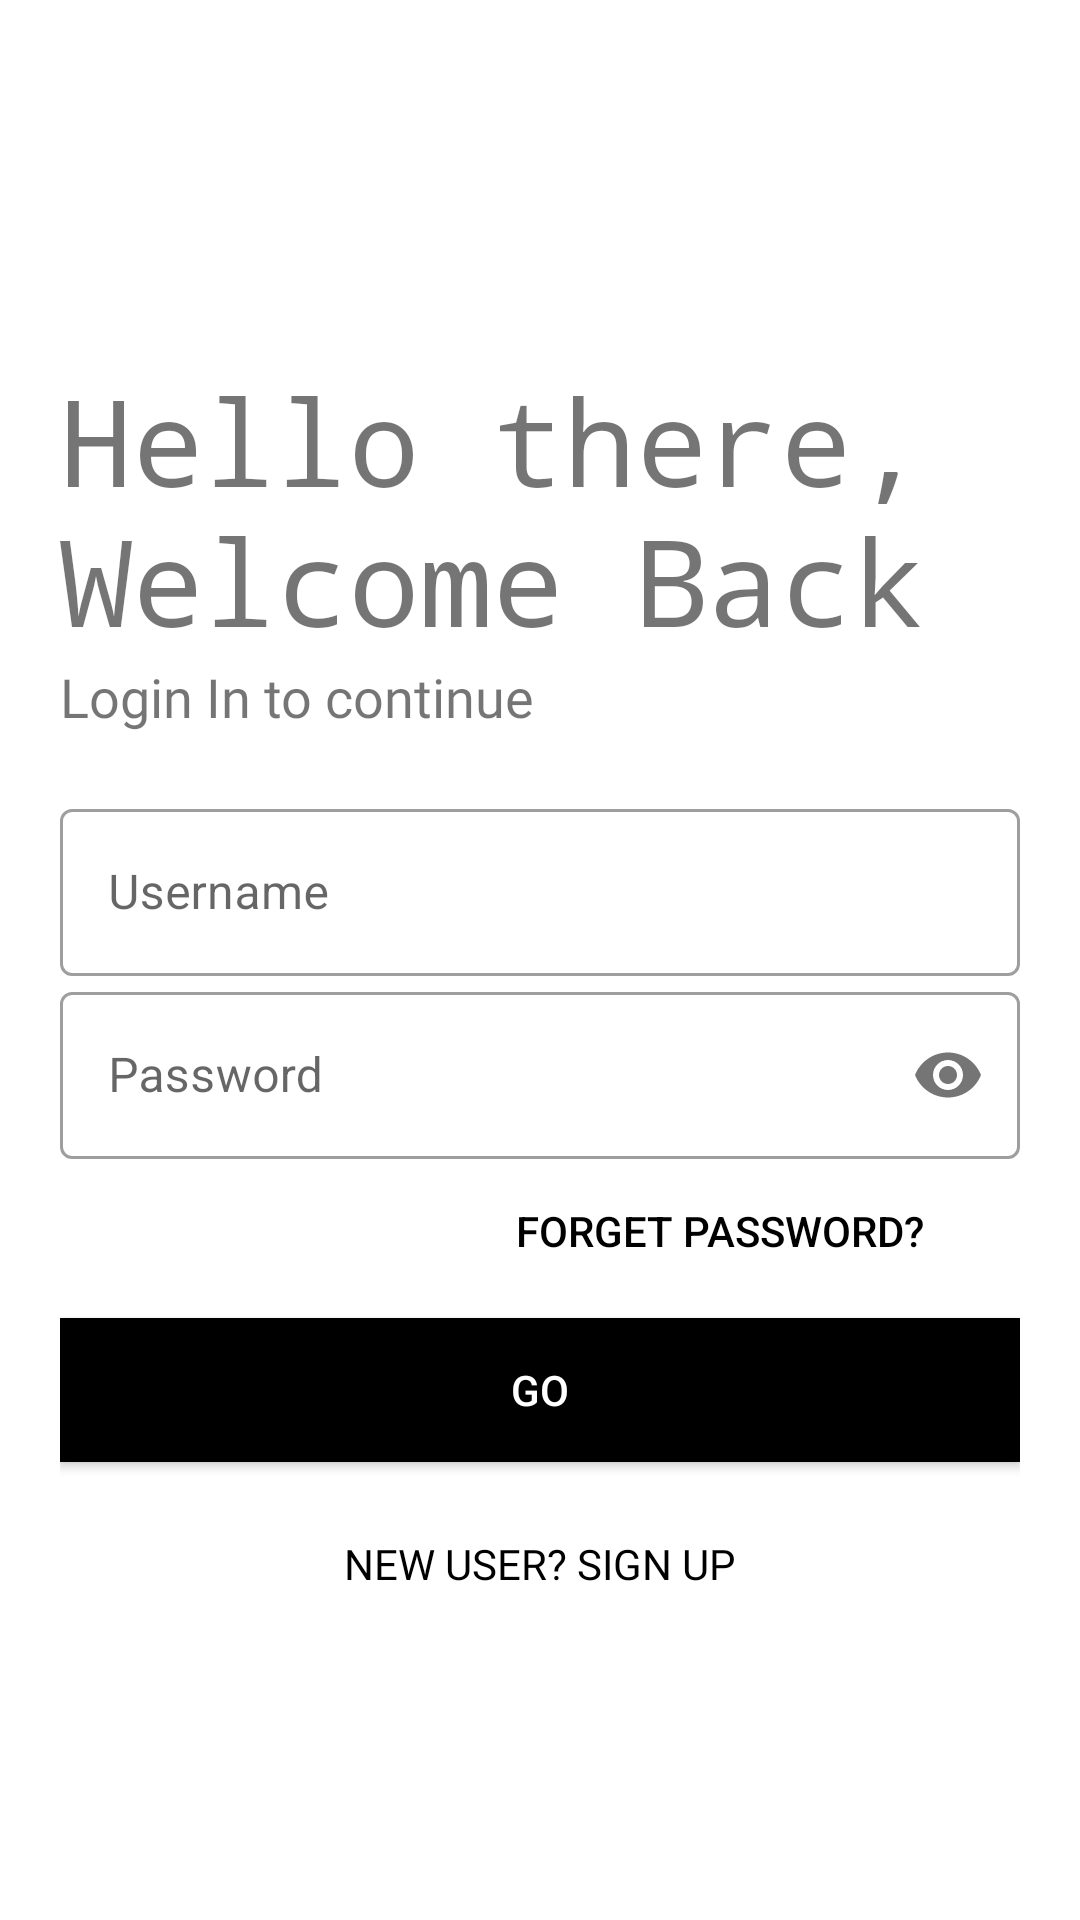

Produce the Android XML layout that renders to this screen, including the resource entries it uses.
<!-- AndroidManifest.xml: application theme Theme.HelpingPeople -->
<!-- res/layout/activity_login.xml -->
<?xml version="1.0" encoding="utf-8"?>
<ScrollView xmlns:android="http://schemas.android.com/apk/res/android"
    xmlns:app="http://schemas.android.com/apk/res-auto"
    xmlns:tools="http://schemas.android.com/tools"
    android:layout_width="match_parent"
    android:layout_height="match_parent"
    tools:context=".Login"
    android:orientation="vertical">

    <LinearLayout
        android:layout_width="match_parent"
        android:layout_height="match_parent"
        android:orientation="vertical"
        android:background="#fff"
        android:padding="20dp">

        <ImageView
            android:id="@+id/logo_image"
            android:layout_width="100dp"
            android:layout_height="100dp"
            android:src="@drawable/logo"
            android:transitionName="logo_image"/>

        <TextView
            android:id="@+id/logo_name"
            android:layout_width="wrap_content"
            android:layout_height="wrap_content"
            android:fontFamily="monospace"
            android:text="Hello there, Welcome Back"
            android:textSize="40sp"
            android:transitionName="logo_name" />

        <TextView
            android:id="@+id/slogan_name"
            android:layout_width="wrap_content"
            android:layout_height="wrap_content"
            android:text="Login In to continue"
            android:textSize="18sp"
            android:fontFamily="@font/antic"
            android:transitionName="logo_desc"/>

        <LinearLayout
            android:layout_width="match_parent"
            android:layout_height="wrap_content"
            android:layout_marginTop="20dp"
            android:layout_marginBottom="20dp"
            android:orientation="vertical">

            <com.google.android.material.textfield.TextInputLayout
                android:layout_width="match_parent"
                android:layout_height="wrap_content"
                android:id="@+id/username"
                android:hint="Username"
                android:transitionName="username_tran"
                style="@style/Widget.MaterialComponents.TextInputLayout.OutlinedBox">

                <com.google.android.material.textfield.TextInputEditText
                    android:layout_width="match_parent"
                    android:layout_height="wrap_content"
                    android:inputType="text" />

            </com.google.android.material.textfield.TextInputLayout>

            <com.google.android.material.textfield.TextInputLayout
                android:layout_width="match_parent"
                android:layout_height="wrap_content"
                android:id="@+id/password"
                android:hint="Password"
                app:passwordToggleEnabled="true"
                android:transitionName="password_tran"
                style="@style/Widget.MaterialComponents.TextInputLayout.OutlinedBox">

                <com.google.android.material.textfield.TextInputEditText
                    android:layout_width="match_parent"
                    android:layout_height="wrap_content"
                    android:inputType="textPassword" />

            </com.google.android.material.textfield.TextInputLayout>

            <Button
                android:layout_width="200dp"
                android:layout_height="wrap_content"
                android:background="#00000000"
                android:text="Forget Password?"
                android:layout_gravity="right"
                android:elevation="0dp"/>

            <Button
                android:id="@+id/login_btn"
                android:layout_width="match_parent"
                android:layout_height="wrap_content"
                android:layout_marginTop="5dp"
                android:layout_marginBottom="5dp"
                android:background="#000"
                android:onClick="loginUser"
                android:text="GO"
                android:textColor="#fff"
                android:transitionName="button_tran" />

            <Button
                android:id="@+id/signup_screen"
                android:layout_width="match_parent"
                android:layout_height="wrap_content"
                android:layout_gravity="right"
                android:layout_margin="5dp"
                android:background="#00000000"
                android:elevation="0dp"
                android:text="New User? Sign Up"
                android:fontFamily="@font/antic"
                android:textColor="#000"
                android:transitionName="login_signup_tran"/>

        </LinearLayout>

    </LinearLayout>

</ScrollView>
<!-- resources referenced by this layout -->
<resources>
  <style name="Theme.HelpingPeople" parent="Theme.MaterialComponents.DayNight.DarkActionBar">
          
          <item name="android:textColorPrimary">@color/black</item>
          <item name="colorPrimary">@color/purple_500</item>
          <item name="colorPrimaryVariant">@color/purple_700</item>
          <item name="colorOnPrimary">@color/white</item>
          
          <item name="colorSecondary">@color/teal_200</item>
          <item name="colorSecondaryVariant">@color/teal_700</item>
          <item name="colorOnSecondary">@color/black</item>
          
          <item name="android:statusBarColor" tools:targetApi="l">?attr/colorPrimaryVariant</item>
          
      </style>
  <color name="black">#FF000000</color>
  <color name="purple_500">#FF6200EE</color>
  <color name="purple_700">#FF3700B3</color>
  <color name="white">#FFFFFFFF</color>
  <color name="teal_200">#FF03DAC5</color>
  <color name="teal_700">#FF018786</color>
</resources>
